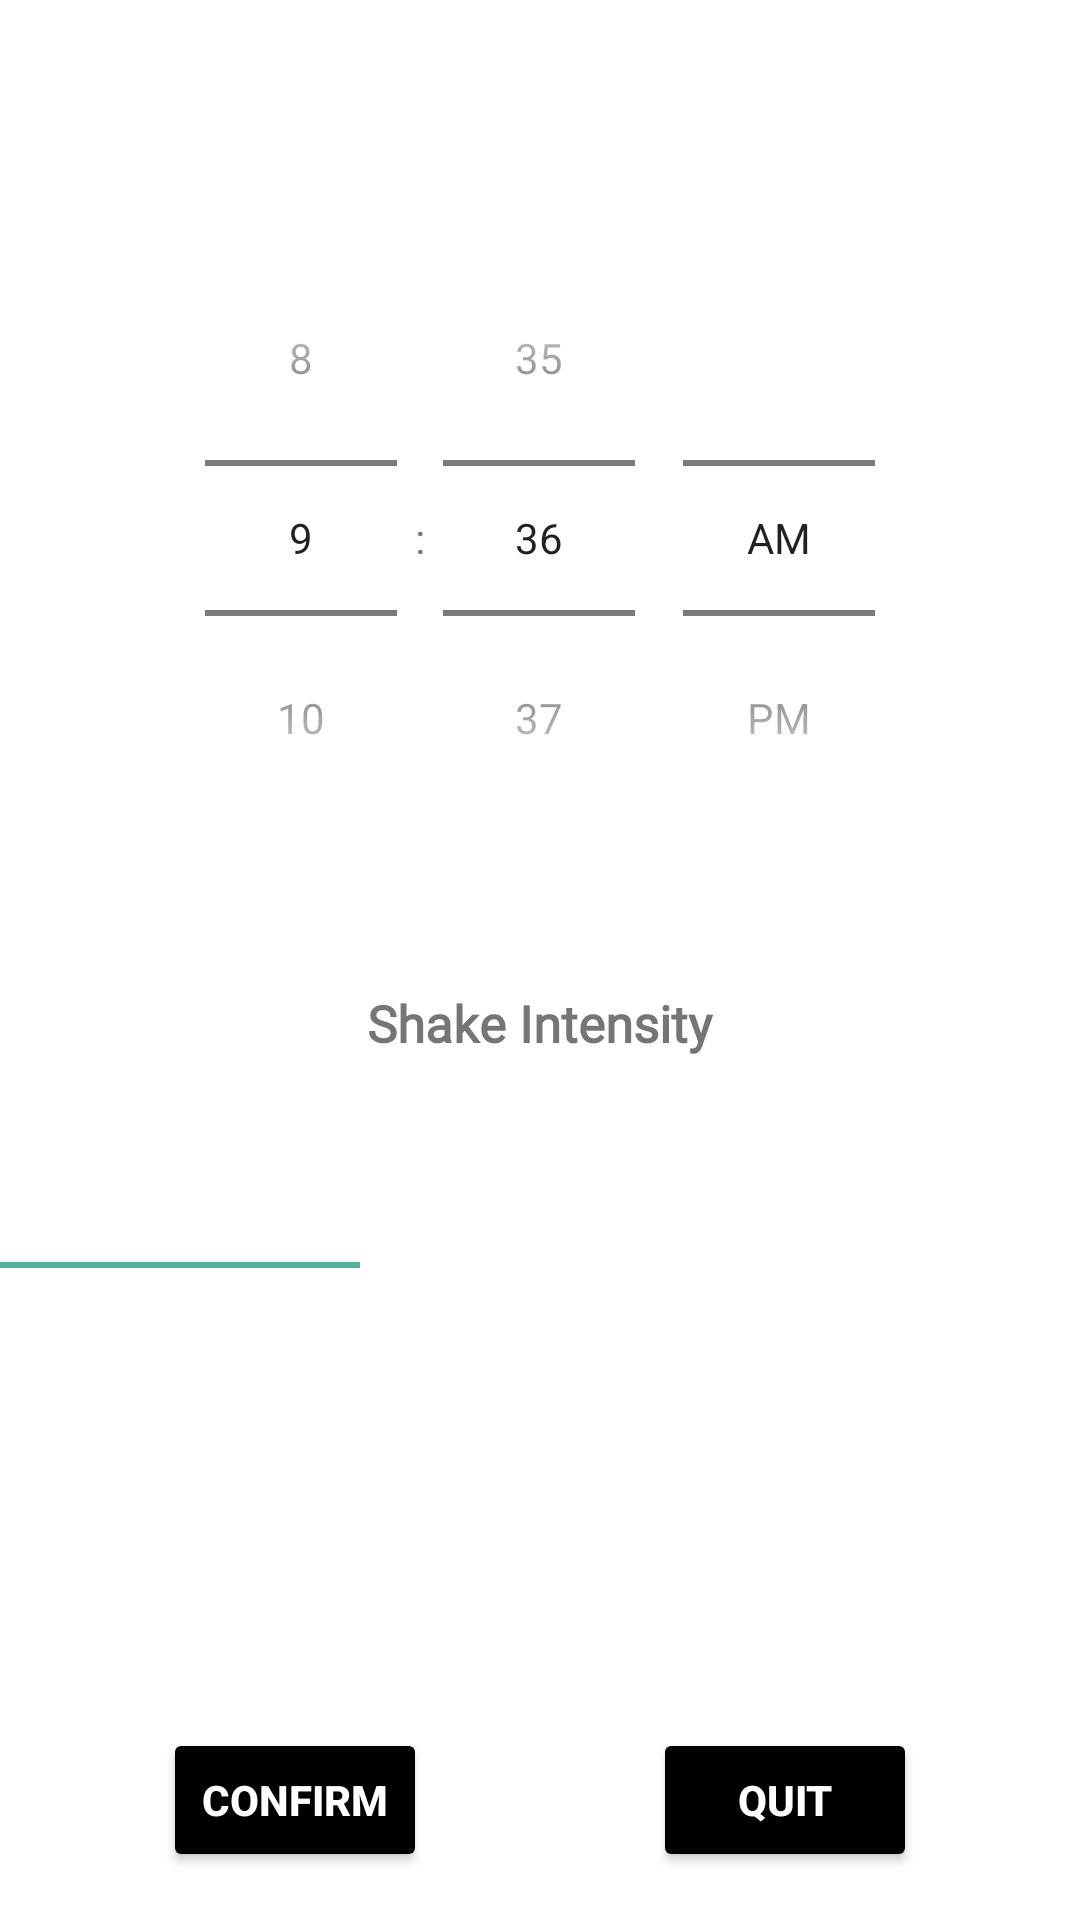

Android layout source for this screen:
<!-- AndroidManifest.xml: application theme Theme.PhysicalAlarm -->
<!-- res/layout/fragment_number_picker.xml -->
<?xml version="1.0" encoding="utf-8"?>
<FrameLayout xmlns:android="http://schemas.android.com/apk/res/android"
    xmlns:app="http://schemas.android.com/apk/res-auto"
    xmlns:tools="http://schemas.android.com/tools"
    android:layout_width="match_parent"
    android:layout_height="match_parent"
    tools:context=".NumberPickerFragment">

    <androidx.constraintlayout.widget.ConstraintLayout
        android:layout_width="match_parent"
        android:layout_height="match_parent">

        <TimePicker
            android:id="@+id/timePicker"
            android:layout_width="match_parent"
            android:layout_height="wrap_content"
            android:amPmTextColor="#58B09C"
            android:headerBackground="#58B09C"
            android:numbersBackgroundColor="#4A442D"
            android:numbersSelectorColor="#CAF7E2"
            android:timePickerMode="spinner"
            app:layout_constraintBottom_toBottomOf="parent"
            app:layout_constraintEnd_toEndOf="parent"
            app:layout_constraintStart_toStartOf="parent"
            app:layout_constraintTop_toTopOf="parent"
            app:layout_constraintVertical_bias="0.171">

        </TimePicker>

        <com.google.android.material.tabs.TabLayout
            android:id="@+id/tabLayout"
            android:layout_width="match_parent"
            android:layout_height="wrap_content"
            app:layout_constraintBottom_toBottomOf="parent"
            app:layout_constraintEnd_toEndOf="parent"
            app:layout_constraintHorizontal_bias="0.0"
            app:layout_constraintStart_toStartOf="parent"
            app:layout_constraintTop_toBottomOf="@+id/timePicker"
            app:layout_constraintVertical_bias="0.291"
            app:tabIconTint="#58B09C"
            app:tabIndicatorColor="#58B09C"
            app:tabTextColor="#FFFFFF">

            <com.google.android.material.tabs.TabItem
                android:id="@+id/shake1"
                android:layout_width="wrap_content"
                android:layout_height="wrap_content"
                android:text="1" />

            <com.google.android.material.tabs.TabItem
                android:id="@+id/shake2"
                android:layout_width="wrap_content"
                android:layout_height="wrap_content"
                android:text="2" />

            <com.google.android.material.tabs.TabItem
                android:id="@+id/shake3"
                android:layout_width="wrap_content"
                android:layout_height="wrap_content"
                android:text="3" />

        </com.google.android.material.tabs.TabLayout>

        <TextView
            android:id="@+id/textView"
            android:layout_width="256dp"
            android:layout_height="45dp"
            android:fontFamily="@font/quicksand"
            android:text="Shake Intensity"
            android:textAlignment="center"
            android:textAllCaps="false"
            android:textSize="17sp"
            android:textStyle="bold"
            app:layout_constraintBottom_toTopOf="@+id/tabLayout"
            app:layout_constraintEnd_toEndOf="parent"
            app:layout_constraintHorizontal_bias="0.496"
            app:layout_constraintStart_toStartOf="parent"
            app:layout_constraintTop_toBottomOf="@+id/timePicker"
            app:layout_constraintVertical_bias="1.0" />

        <Button
            android:id="@+id/quit"
            android:layout_width="wrap_content"
            android:layout_height="wrap_content"
            android:layout_marginBottom="16dp"
            android:backgroundTint="#000000"
            android:text="QUIT"
            android:textAlignment="center"
            android:textColor="@color/white"
            android:textStyle="bold"
            app:layout_constraintBottom_toBottomOf="parent"
            app:layout_constraintEnd_toEndOf="parent"
            app:layout_constraintHorizontal_bias="0.8"
            app:layout_constraintStart_toStartOf="parent" />

        <Button
            android:id="@+id/confirm"
            android:layout_width="wrap_content"
            android:layout_height="wrap_content"
            android:layout_marginBottom="16dp"
            android:backgroundTint="#000000"
            android:text="Confirm"
            android:textAlignment="center"
            android:textColor="@color/white"
            android:textStyle="bold"
            app:layout_constraintBottom_toBottomOf="parent"
            app:layout_constraintEnd_toEndOf="parent"
            app:layout_constraintHorizontal_bias="0.2"
            app:layout_constraintStart_toStartOf="parent" />

    </androidx.constraintlayout.widget.ConstraintLayout>

</FrameLayout>
<!-- resources referenced by this layout -->
<resources>
  <style name="Theme.PhysicalAlarm" parent="Theme.MaterialComponents.DayNight.DarkActionBar">
          
          <item name="colorPrimary">@color/purple_500</item>
          <item name="colorPrimaryVariant">@color/purple_700</item>
          <item name="colorOnPrimary">@color/white</item>
          
          <item name="colorSecondary">@color/teal_200</item>
          <item name="colorSecondaryVariant">@color/teal_700</item>
          <item name="colorOnSecondary">@color/black</item>
          
          <item name="android:statusBarColor" tools:targetApi="l">?attr/colorPrimaryVariant</item>
          
      </style>
  <!-- not gathered from this repository: default colours our renderer supplied (Android Studio template values) -->
  <color name="purple_500">#FF6200EE</color>
  <color name="purple_700">#FF3700B3</color>
  <color name="teal_200">#FF03DAC5</color>
  <color name="teal_700">#FF018786</color>
  <color name="black">#FF000000</color>
  <color name="white">#FFFFFFFF</color>
</resources>
